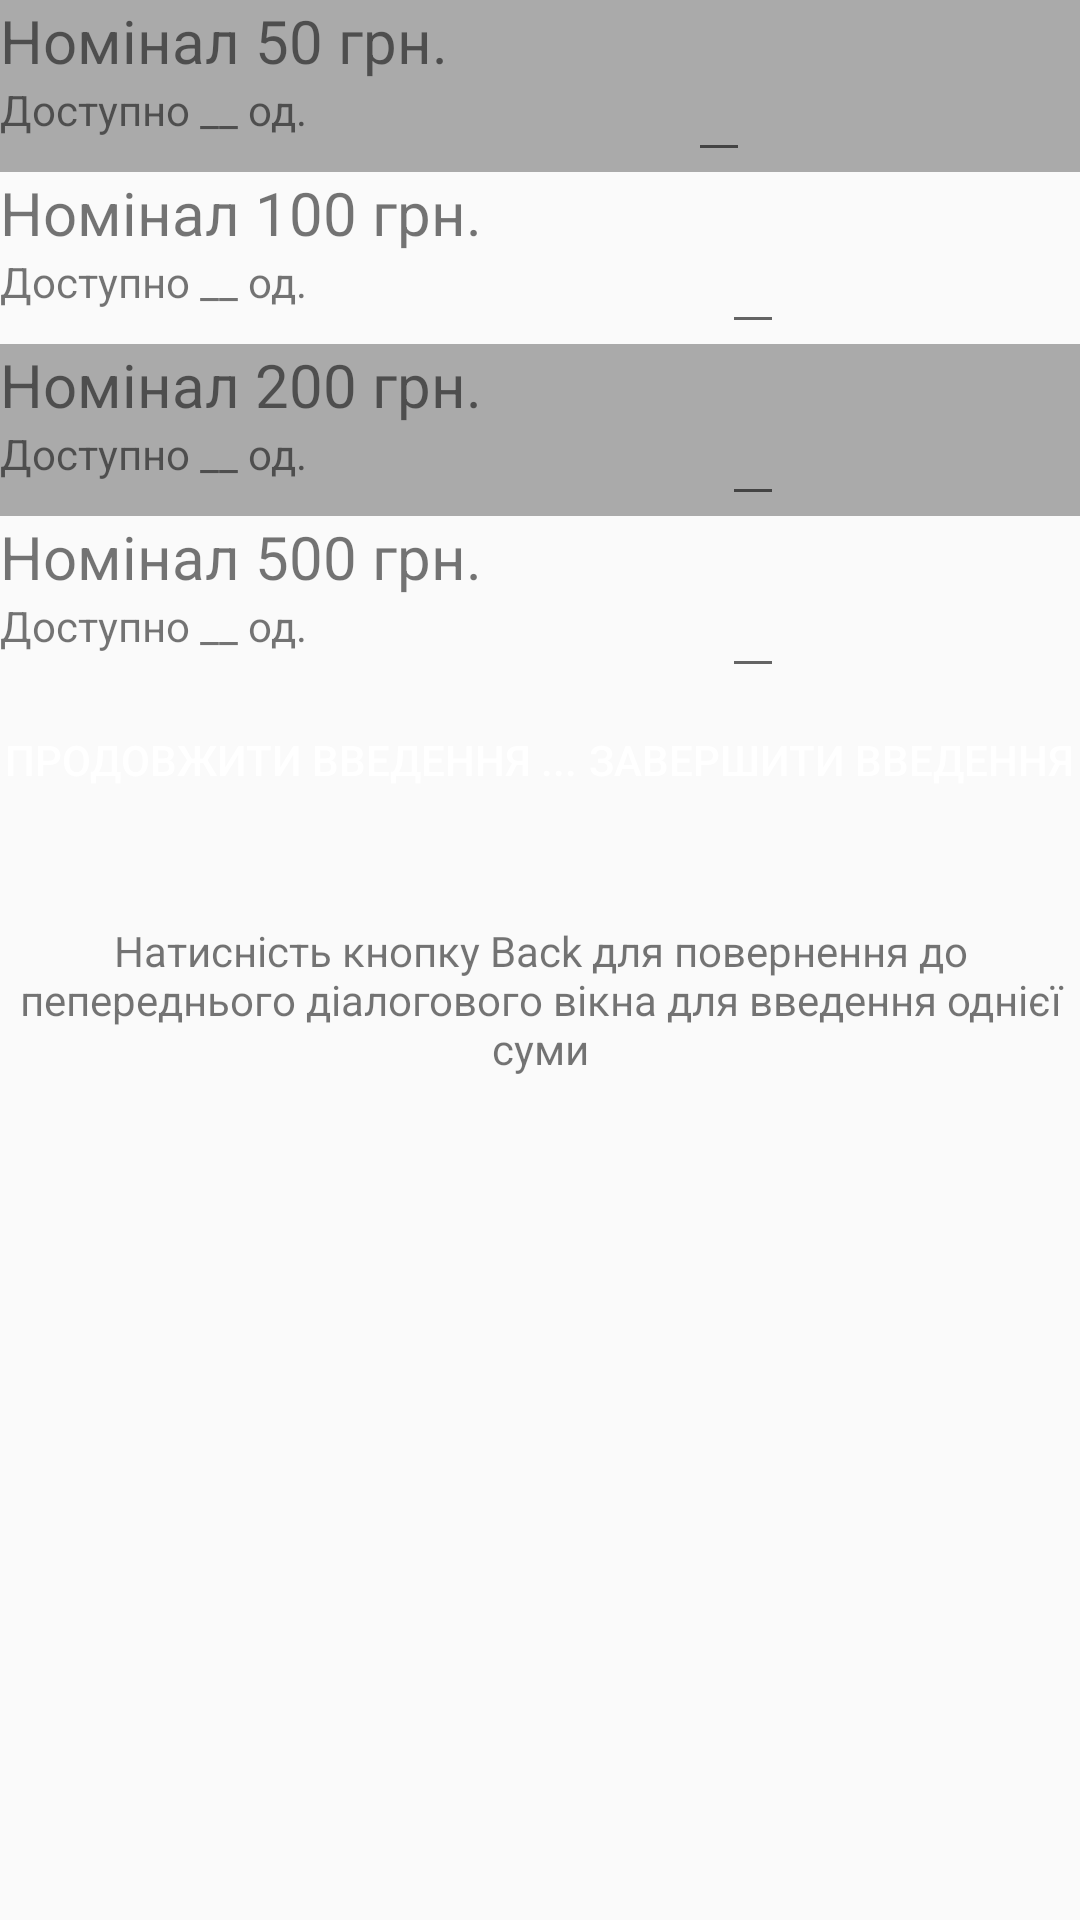

Layout XML and referenced resources for this Android screen:
<!-- AndroidManifest.xml: application theme AppTheme -->
<!-- res/layout/activity_choise_banknote.xml -->
<?xml version="1.0" encoding="utf-8"?>
<LinearLayout xmlns:android="http://schemas.android.com/apk/res/android"
    android:orientation="vertical" android:layout_width="match_parent"
    android:layout_height="match_parent">
    <LinearLayout
        android:layout_width="match_parent"
        android:layout_height="wrap_content"
        android:orientation="horizontal"
        android:background="@android:color/darker_gray">
        <LinearLayout
            android:layout_width="wrap_content"
            android:layout_height="wrap_content"
            android:orientation="vertical">
            <TextView
                android:layout_width="wrap_content"
                android:layout_height="wrap_content"
                android:text="@string/_50"
                android:textSize="20sp"/>
            <TextView
                android:layout_width="wrap_content"
                android:layout_height="wrap_content"
                android:id="@+id/tv_money_nominal_50"
                android:text="@string/avaliable_items"/>
        </LinearLayout>

        <EditText
            android:layout_width="wrap_content"
            android:layout_height="wrap_content"
            android:layout_marginLeft="80dp"
            android:textSize="30sp"
            android:inputType="number" />

    </LinearLayout>
    <LinearLayout
        android:layout_width="match_parent"
        android:layout_height="wrap_content"
        android:orientation="horizontal">
        <LinearLayout
            android:layout_width="wrap_content" android:orientation="vertical"
            android:layout_height="wrap_content">
            <TextView
                android:layout_width="wrap_content"
                android:layout_height="wrap_content"
                android:text="@string/_100"
                android:textSize="20sp"/>
            <TextView
                android:layout_width="wrap_content"
                android:layout_height="wrap_content"
                android:id="@+id/tv_money_nominal_100"
                android:text="@string/avaliable_items"/>
        </LinearLayout>
        <EditText
            android:layout_width="wrap_content"
            android:layout_height="wrap_content"
            android:layout_marginLeft="80dp"
            android:textSize="30sp"
            android:inputType="number"/>

    </LinearLayout>
    <LinearLayout
        android:layout_width="match_parent"
        android:layout_height="wrap_content"
        android:orientation="horizontal"
        android:background="@android:color/darker_gray">
        <LinearLayout
            android:layout_width="wrap_content" android:orientation="vertical"
            android:layout_height="wrap_content">
            <TextView
                android:layout_width="wrap_content"
                android:layout_height="wrap_content"
                android:text="@string/_200"
                android:textSize="20sp"/>
            <TextView
                android:layout_width="wrap_content"
                android:layout_height="wrap_content"
                android:id="@+id/tv_money_nominal_200"
                android:text="@string/avaliable_items"/>
        </LinearLayout>
        <EditText
            android:layout_width="wrap_content"
            android:layout_height="wrap_content"
            android:layout_marginLeft="80dp"
            android:textSize="30sp"
            android:inputType="number"/>

    </LinearLayout>
    <LinearLayout
        android:layout_width="match_parent"
        android:layout_height="wrap_content"
        android:orientation="horizontal">
        <LinearLayout
            android:layout_width="wrap_content" android:orientation="vertical"
            android:layout_height="wrap_content">
            <TextView
                android:layout_width="wrap_content"
                android:layout_height="wrap_content"
                android:text="@string/_500"
                android:textSize="20sp"/>
            <TextView
                android:layout_width="wrap_content"
                android:layout_height="wrap_content"
                android:id="@+id/tv_money_nominal_500"
                android:text="@string/avaliable_items"/>
        </LinearLayout>
        <EditText
            android:layout_width="wrap_content"
            android:layout_height="wrap_content"
            android:layout_marginLeft="80dp"
            android:textSize="30sp"
            android:inputType="number"/>

    </LinearLayout>

    <LinearLayout
        android:layout_width="match_parent"
        android:layout_height="wrap_content"
        android:orientation="horizontal">
        <Button
            android:layout_width="wrap_content"
            android:layout_height="wrap_content"
            android:id="@+id/btn_edit_banknotes_count"
            android:text="Продовжити введення ..."
            android:layout_weight="1"
            android:textColor="#ffffff"
            android:background="@drawable/btn_red"
            />
        <Button
            android:layout_width="wrap_content"
            android:layout_height="wrap_content"
            android:id="@+id/btn_finish_edit_banknotes_count"
            android:text="@string/finish_input"
            android:layout_weight="1"
            android:background="@drawable/btn_red"
            android:textColor="#ffffff"
        />
    </LinearLayout>
    <TextView
        android:layout_width="wrap_content"
        android:layout_height="wrap_content"
        android:layout_marginTop="30dp"
        android:gravity="center_horizontal"
        android:text="@string/press_back_key"/>

</LinearLayout>
<!-- resources referenced by this layout -->
<resources>
  <string name="_100">Номінал 100 грн.</string>
  <string name="_200">Номінал 200 грн.</string>
  <string name="_50">Номінал 50 грн.</string>
  <string name="_500">Номінал 500 грн.</string>
  <string name="avaliable_items">Доступно __ од.</string>
  <string name="finish_input">Завершити введення</string>
  <string name="press_back_key">Натисність кнопку Back для повернення до пепереднього діалогового вікна для введення однієї суми</string>
  <style name="AppTheme" parent="Theme.AppCompat.Light">
  		<item name="android:editTextStyle">@style/Widget.EditText.Red</item>
  	</style>
  <style name="Widget.EditText.Red" parent="android:Widget.EditText">
  		<item name="android:background">@drawable/edit_text_holo_light</item>
  	</style>
</resources>
